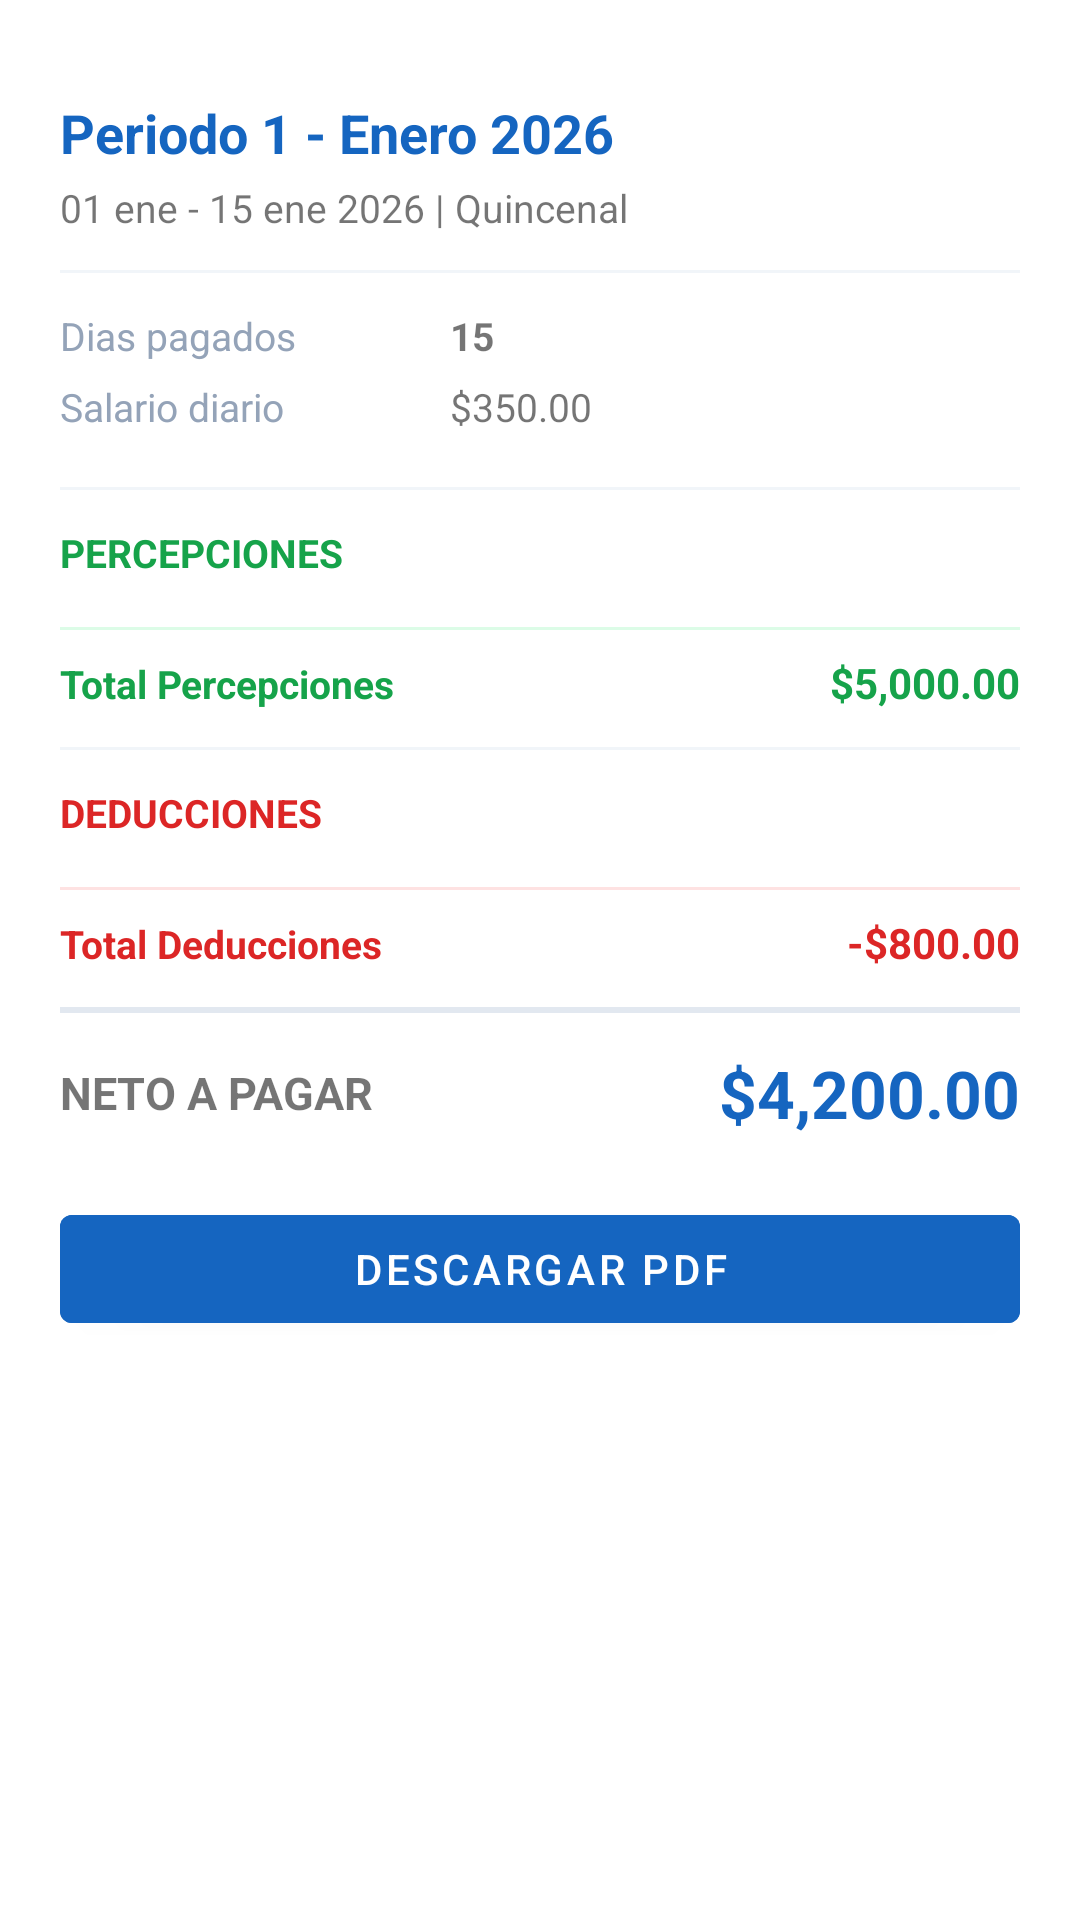

This screen was rendered from an Android layout file. Write that file and the resources it references.
<!-- AndroidManifest.xml: application theme Theme.Simtecmobileapp -->
<!-- res/layout/bottom_sheet_recibo_detalle.xml -->
<?xml version="1.0" encoding="utf-8"?>
<LinearLayout
    xmlns:android="http://schemas.android.com/apk/res/android"
    android:layout_width="match_parent"
    android:layout_height="wrap_content"
    android:orientation="vertical"
    android:background="@color/white"
    android:paddingBottom="24dp">

    
    <View
        android:layout_width="40dp"
        android:layout_height="4dp"
        android:layout_gravity="center_horizontal"
        android:layout_marginTop="12dp"
        android:background="@drawable/bg_category_chip" />

    <ScrollView
        android:layout_width="match_parent"
        android:layout_height="wrap_content"
        android:layout_marginTop="16dp">

        <LinearLayout
            android:layout_width="match_parent"
            android:layout_height="wrap_content"
            android:orientation="vertical"
            android:paddingHorizontal="20dp">

            
            <TextView
                android:id="@+id/tvDetPeriodo"
                android:layout_width="match_parent"
                android:layout_height="wrap_content"
                android:text="Periodo 1 - Enero 2026"
                android:textColor="@color/primary"
                android:textSize="18sp"
                android:textStyle="bold" />

            <TextView
                android:id="@+id/tvDetRangoFechas"
                android:layout_width="match_parent"
                android:layout_height="wrap_content"
                android:layout_marginTop="4dp"
                android:text="01 ene - 15 ene 2026 | Quincenal"
                android:textColor="@color/text_secondary"
                android:textSize="13sp" />

            
            <View
                android:layout_width="match_parent"
                android:layout_height="1dp"
                android:background="#F1F5F9"
                android:layout_marginVertical="12dp" />

            <LinearLayout
                android:layout_width="match_parent"
                android:layout_height="wrap_content"
                android:orientation="horizontal"
                android:layout_marginBottom="6dp">

                <TextView
                    android:layout_width="130dp"
                    android:layout_height="wrap_content"
                    android:text="Dias pagados"
                    android:textColor="#94A3B8"
                    android:textSize="13sp" />

                <TextView
                    android:id="@+id/tvDetDiasPagados"
                    android:layout_width="0dp"
                    android:layout_height="wrap_content"
                    android:layout_weight="1"
                    android:text="15"
                    android:textColor="@color/text_primary"
                    android:textSize="13sp"
                    android:textStyle="bold" />
            </LinearLayout>

            <LinearLayout
                android:layout_width="match_parent"
                android:layout_height="wrap_content"
                android:orientation="horizontal"
                android:layout_marginBottom="6dp">

                <TextView
                    android:layout_width="130dp"
                    android:layout_height="wrap_content"
                    android:text="Salario diario"
                    android:textColor="#94A3B8"
                    android:textSize="13sp" />

                <TextView
                    android:id="@+id/tvDetSalarioDiario"
                    android:layout_width="0dp"
                    android:layout_height="wrap_content"
                    android:layout_weight="1"
                    android:text="$350.00"
                    android:textColor="@color/text_primary"
                    android:textSize="13sp" />
            </LinearLayout>

            
            <View
                android:layout_width="match_parent"
                android:layout_height="1dp"
                android:background="#F1F5F9"
                android:layout_marginVertical="12dp" />

            <TextView
                android:layout_width="wrap_content"
                android:layout_height="wrap_content"
                android:text="PERCEPCIONES"
                android:textColor="#16a34a"
                android:textSize="13sp"
                android:textStyle="bold"
                android:layout_marginBottom="8dp" />

            <LinearLayout
                android:id="@+id/llPercepciones"
                android:layout_width="match_parent"
                android:layout_height="wrap_content"
                android:orientation="vertical" />

            <View
                android:layout_width="match_parent"
                android:layout_height="1dp"
                android:background="#DCFCE7"
                android:layout_marginVertical="8dp" />

            <LinearLayout
                android:layout_width="match_parent"
                android:layout_height="wrap_content"
                android:orientation="horizontal">

                <TextView
                    android:layout_width="0dp"
                    android:layout_height="wrap_content"
                    android:layout_weight="1"
                    android:text="Total Percepciones"
                    android:textColor="#16a34a"
                    android:textSize="13sp"
                    android:textStyle="bold" />

                <TextView
                    android:id="@+id/tvDetTotalPercepciones"
                    android:layout_width="wrap_content"
                    android:layout_height="wrap_content"
                    android:text="$5,000.00"
                    android:textColor="#16a34a"
                    android:textSize="14sp"
                    android:textStyle="bold" />
            </LinearLayout>

            
            <View
                android:layout_width="match_parent"
                android:layout_height="1dp"
                android:background="#F1F5F9"
                android:layout_marginVertical="12dp" />

            <TextView
                android:layout_width="wrap_content"
                android:layout_height="wrap_content"
                android:text="DEDUCCIONES"
                android:textColor="#DC2626"
                android:textSize="13sp"
                android:textStyle="bold"
                android:layout_marginBottom="8dp" />

            <LinearLayout
                android:id="@+id/llDeducciones"
                android:layout_width="match_parent"
                android:layout_height="wrap_content"
                android:orientation="vertical" />

            <View
                android:layout_width="match_parent"
                android:layout_height="1dp"
                android:background="#FEE2E2"
                android:layout_marginVertical="8dp" />

            <LinearLayout
                android:layout_width="match_parent"
                android:layout_height="wrap_content"
                android:orientation="horizontal">

                <TextView
                    android:layout_width="0dp"
                    android:layout_height="wrap_content"
                    android:layout_weight="1"
                    android:text="Total Deducciones"
                    android:textColor="#DC2626"
                    android:textSize="13sp"
                    android:textStyle="bold" />

                <TextView
                    android:id="@+id/tvDetTotalDeducciones"
                    android:layout_width="wrap_content"
                    android:layout_height="wrap_content"
                    android:text="-$800.00"
                    android:textColor="#DC2626"
                    android:textSize="14sp"
                    android:textStyle="bold" />
            </LinearLayout>

            
            <View
                android:layout_width="match_parent"
                android:layout_height="2dp"
                android:background="#E2E8F0"
                android:layout_marginVertical="12dp" />

            <LinearLayout
                android:layout_width="match_parent"
                android:layout_height="wrap_content"
                android:orientation="horizontal"
                android:gravity="center_vertical">

                <TextView
                    android:layout_width="0dp"
                    android:layout_height="wrap_content"
                    android:layout_weight="1"
                    android:text="NETO A PAGAR"
                    android:textColor="@color/text_primary"
                    android:textSize="15sp"
                    android:textStyle="bold" />

                <TextView
                    android:id="@+id/tvDetNeto"
                    android:layout_width="wrap_content"
                    android:layout_height="wrap_content"
                    android:text="$4,200.00"
                    android:textColor="@color/primary"
                    android:textSize="22sp"
                    android:textStyle="bold" />
            </LinearLayout>

            
            <com.google.android.material.button.MaterialButton
                android:id="@+id/btnDescargarPdf"
                android:layout_width="match_parent"
                android:layout_height="48dp"
                android:layout_marginTop="20dp"
                android:text="Descargar PDF"
                android:textColor="@color/white"
                android:backgroundTint="@color/primary"
                android:drawableStart="@android:drawable/ic_menu_save"
                android:drawableTint="@color/white" />

        </LinearLayout>
    </ScrollView>

</LinearLayout>
<!-- resources referenced by this layout -->
<resources>
  <color name="primary">#1565C0</color>
  <style name="Theme.Simtecmobileapp" parent="Theme.MaterialComponents.DayNight.NoActionBar">
          <item name="colorPrimary">#2563EB</item>
          <item name="colorPrimaryVariant">#1D4ED8</item>
          <item name="colorOnPrimary">#FFFFFF</item>
  
          <item name="colorSecondary">#10B981</item>
          <item name="colorOnSecondary">#FFFFFF</item>
  
      </style>
  <!-- not gathered from this repository: default colours our renderer supplied (Android Studio template values) -->
  <color name="white">#FFFFFFFF</color>
</resources>
